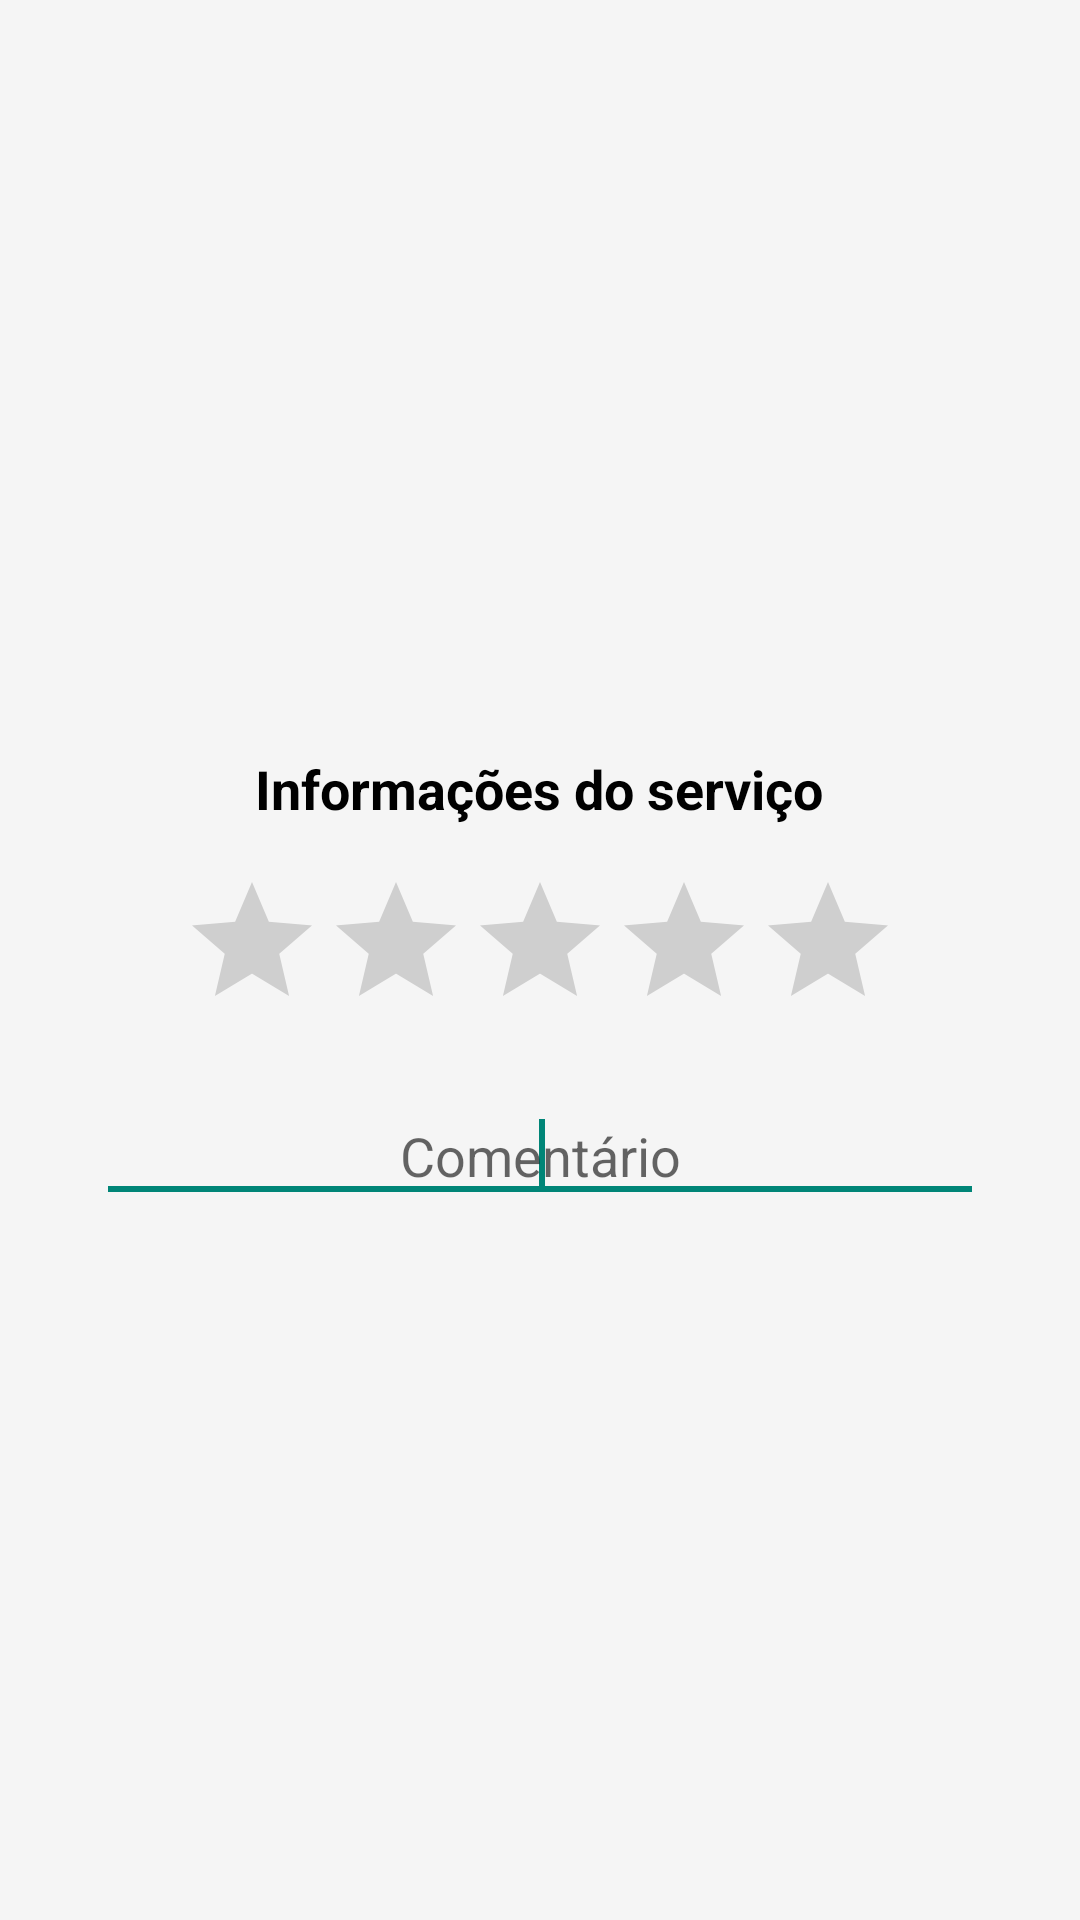

Here is an Android app screen rendered from its layout file. Give the layout XML and the strings, colors and styles it references.
<!-- AndroidManifest.xml: application theme Theme.AddvisorTheme -->
<!-- res/layout/activity_evaluate.xml -->
<LinearLayout xmlns:android="http://schemas.android.com/apk/res/android"
    xmlns:tools="http://schemas.android.com/tools"
    android:layout_width="fill_parent"
    android:layout_height="match_parent"
    android:background="@color/background"
    android:gravity="center"
    android:orientation="vertical"
    android:paddingBottom="@dimen/activity_vertical_margin"
    android:paddingLeft="@dimen/activity_horizontal_margin"
    android:paddingRight="@dimen/activity_horizontal_margin"
    android:paddingTop="@dimen/activity_vertical_margin" >

    <TextView
        android:id="@+id/texview_service_name_evaluate"
        style="@style/TextoNegrito"
        android:layout_width="wrap_content"
        android:layout_height="wrap_content"
        android:layout_marginTop="@dimen/space_widget"
        android:text="@string/information_service"
        android:textAppearance="?android:attr/textAppearanceLarge"
        android:textColor="@color/black" />

    <RatingBar
        android:id="@+id/rating_bar_note"
        android:layout_width="wrap_content"
        android:layout_height="wrap_content"
        android:layout_marginTop="@dimen/space_widget" />

    <EditText
        android:id="@+id/edit_text_comment_evaluate"
        android:layout_width="fill_parent"
        android:layout_height="wrap_content"
        android:layout_marginLeft="@dimen/activity_horizontal_margin"
        android:layout_marginRight="@dimen/activity_horizontal_margin"
        android:layout_marginTop="@dimen/activity_vertical_margin"
        android:ems="10"
        android:gravity="center"
        android:hint="@string/comment" >

        <requestFocus />
    </EditText>

</LinearLayout>
<!-- resources referenced by this layout -->
<resources>
  <color name="background">#F5F5F5</color>
  <color name="black">#000000</color>
  <dimen name="activity_horizontal_margin">16dp</dimen>
  <dimen name="activity_vertical_margin">16dp</dimen>
  <dimen name="space_widget">15dp</dimen>
  <string name="comment">Comentário</string>
  <string name="information_service">Informações do serviço</string>
  <style name="TextoNegrito">
          <item name="android:textSize">18sp</item>
          <item name="android:textStyle">bold</item>
          <item name="android:textColor">@android:color/primary_text_light</item>
          <item name="android:typeface">sans</item>
      </style>
  <style name="Theme.AddvisorTheme" parent="@style/AppTheme">
          <item name="android:actionBarStyle">@style/Theme.Addvisor.ActionBar</item>
          <item name="android:actionBarTabTextStyle">@style/ActionBarTabText.Addvisor</item>
      </style>
  <style name="AppTheme" parent="AppBaseTheme">
          
      </style>
  <style name="Theme.Addvisor.ActionBar" parent="@android:style/Widget.Holo.ActionBar">
          <item name="android:background">@drawable/action_bar</item>
          <item name="android:titleTextStyle">@style/Theme.Addvisor.ActionBar.TitleTextStyle</item>
          
      </style>
  <style name="ActionBarTabText.Addvisor" parent="@android:style/Widget.Holo.Light.ActionBar.TabText">
          <item name="android:textColor">@color/text_action_bar</item>
          <item name="android:typeface">sans</item>
          <item name="android:textSize">14sp</item>
      </style>
  <style name="AppBaseTheme" parent="Theme.AppCompat.Light">
          
      </style>
  <!-- drawable action_bar: png bitmap (drawable-mdpi, 4541 bytes) -->
  <style name="Theme.Addvisor.ActionBar.TitleTextStyle">
          <item name="android:textSize">20sp</item>
          <item name="android:textStyle">bold</item>
          <item name="android:textColor">@color/text_action_bar</item>
          <item name="android:typeface">monospace</item>
      </style>
  <color name="text_action_bar">#444948</color>
</resources>
